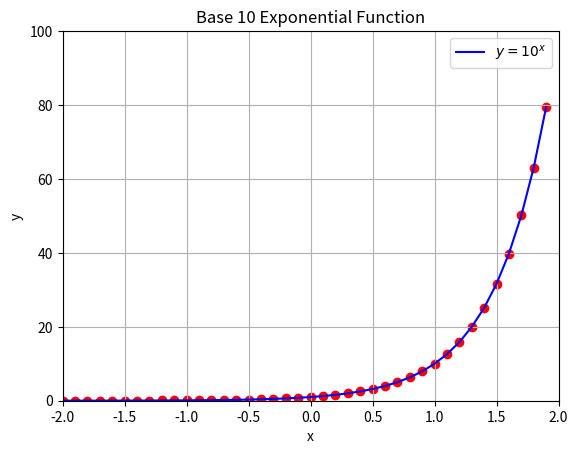

This chart was generated by the following Python code:
import numpy as np
import matplotlib.pyplot as plt

# Function to display the function values at all points
def display_values(x, y):
    print("x-values and corresponding y-values (y = 10^x):")
    for i in range(len(x)):
        print(f"x = {x[i]:.2f}, y = {y[i]:.2f}")

# Create the plot
def create_plot():
    # Define the range for x-axis and create x values
    x_min = -2
    x_max = 2
    x_step = 0.1
    x = np.arange(x_min, x_max, x_step)

    # Calculate the corresponding y values for the base-10 exponential function
    y = 10 ** x

    # Display the values of x and y
    display_values(x, y)

    # Create the plot
    plt.plot(x, y, label=r'$y = 10^x$', color='blue')

    # Plot every point as a marker
    plt.scatter(x, y, color='red', marker='o')

    # Label the axes
    plt.xlabel('x')
    plt.ylabel('y')

    # Add a title to the graph
    plt.title('Base 10 Exponential Function')

    # Display a grid
    plt.grid(True)

    # Add a legend
    plt.legend()

    # Set the limits for the graph (you can adjust these values as needed)
    plt.xlim(x_min, x_max)  # Set the x-axis range
    plt.ylim(0, 100)  # Set the y-axis range

    # Show the plot
    plt.show()

# Call the function to create and display the plot
create_plot()
